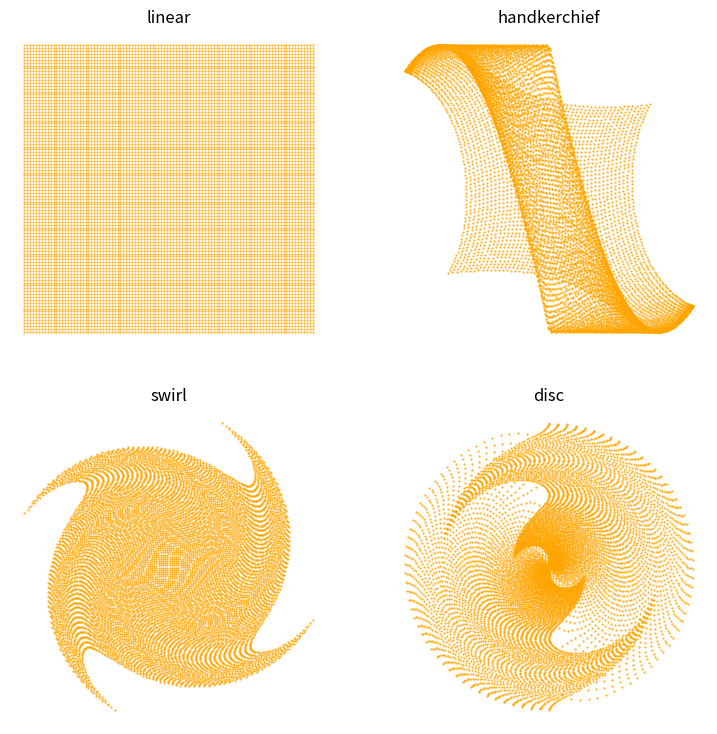

Reproduce this figure in Python.
import numpy as np
import matplotlib.pyplot as plt



class Variations: 
    
    def __init__(self, x, y, name):
        self.x = x; self.y = y; self.name = name
        self._func = getattr(Variations, name)
        
    @staticmethod
    def linear(x, y):
        return x, y
    
    @staticmethod
    def handkerchief(x, y):
        r = np.sqrt(x**2 + y**2)
        theta = np.arctan2(x, y) 
        return r*np.sin(theta + r), np.cos(theta - r)
                  
    @staticmethod
    def swirl(x,y):
        r = np.sqrt(x**2 + y**2)
        return x*np.sin(r**2) - y*np.cos(r**2), x*np.cos(r**2) + y*np.sin(r**2) 
               
    @staticmethod
    def disc(x, y):
        r = np.sqrt(x**2 + y**2)
        theta = np.arctan2(x, y)
        return theta/np.pi*(np.sin(np.pi*r), np.cos(np.pi*r))

    @staticmethod
    def bubble(x, y):
        r = np.sqrt(x**2 + y**2)
        return 4/(r**2 + 4)*(x, y)

    @staticmethod
    def exponential(x, y):
        return np.exp(x - 1)*(np.cos(np.pi*y), np.sin(np.pi*y))
    
    def transform(self):
        self.x, self.y = self._func(self.x, self.y)
        return self.x, self.y
    
def plot_test_implementation():
    N = 100
    grid_values = np.linspace(-1, 1, N)
    x, y = np.meshgrid(grid_values, grid_values)
    x_values = x.flatten()
    y_values = y.flatten()
    

    transformations = ["linear", "handkerchief", "swirl", "disc"]
    variations = [Variations(x_values, y_values, version) for version in transformations]

    fig, axs = plt.subplots(2, 2, figsize=(9, 9))
    for i, (ax, variation) in enumerate(zip(axs.flatten(), variations)):
   
    
        u, v = variation.transform()
    
        ax.plot(u, -v, markersize=1, marker=".", linestyle="", color="orange")
        # ax.scatter(u, -v, s=0.2, marker=".", color="black")
        ax.set_title(variation.name)
        ax.axis("off")

    #fig.savefig("figures/variations_4b.png")
    plt.show()
    


plot_test_implementation()
